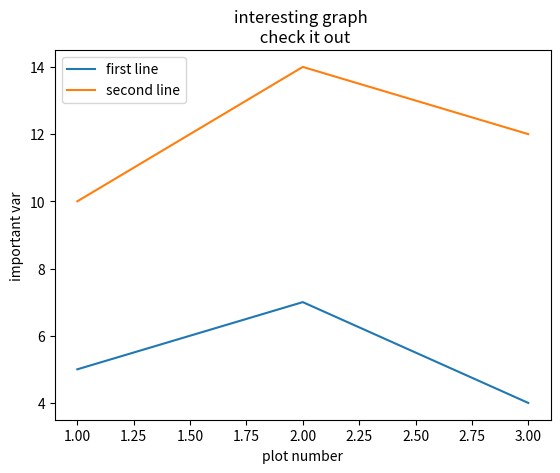

This figure's Python source:
#!/usr/bin/env python3
# -*- coding: utf-8 -*-

# url: https://pythonprogramming.net/matplotlib-intro-tutorial/

import matplotlib.pyplot as plt
x=[1,2,3]
y=[5,7,4]
x2=[1,2,3]
y2=[10,14,12]

plt.plot(x,y,label='first line')
plt.plot(x2,y2,label='second line')
plt.legend()

plt.xlabel('plot number')
plt.ylabel('important var')
plt.title('interesting graph \n check it out')

plt.show()


# if __name__=='__main__':
